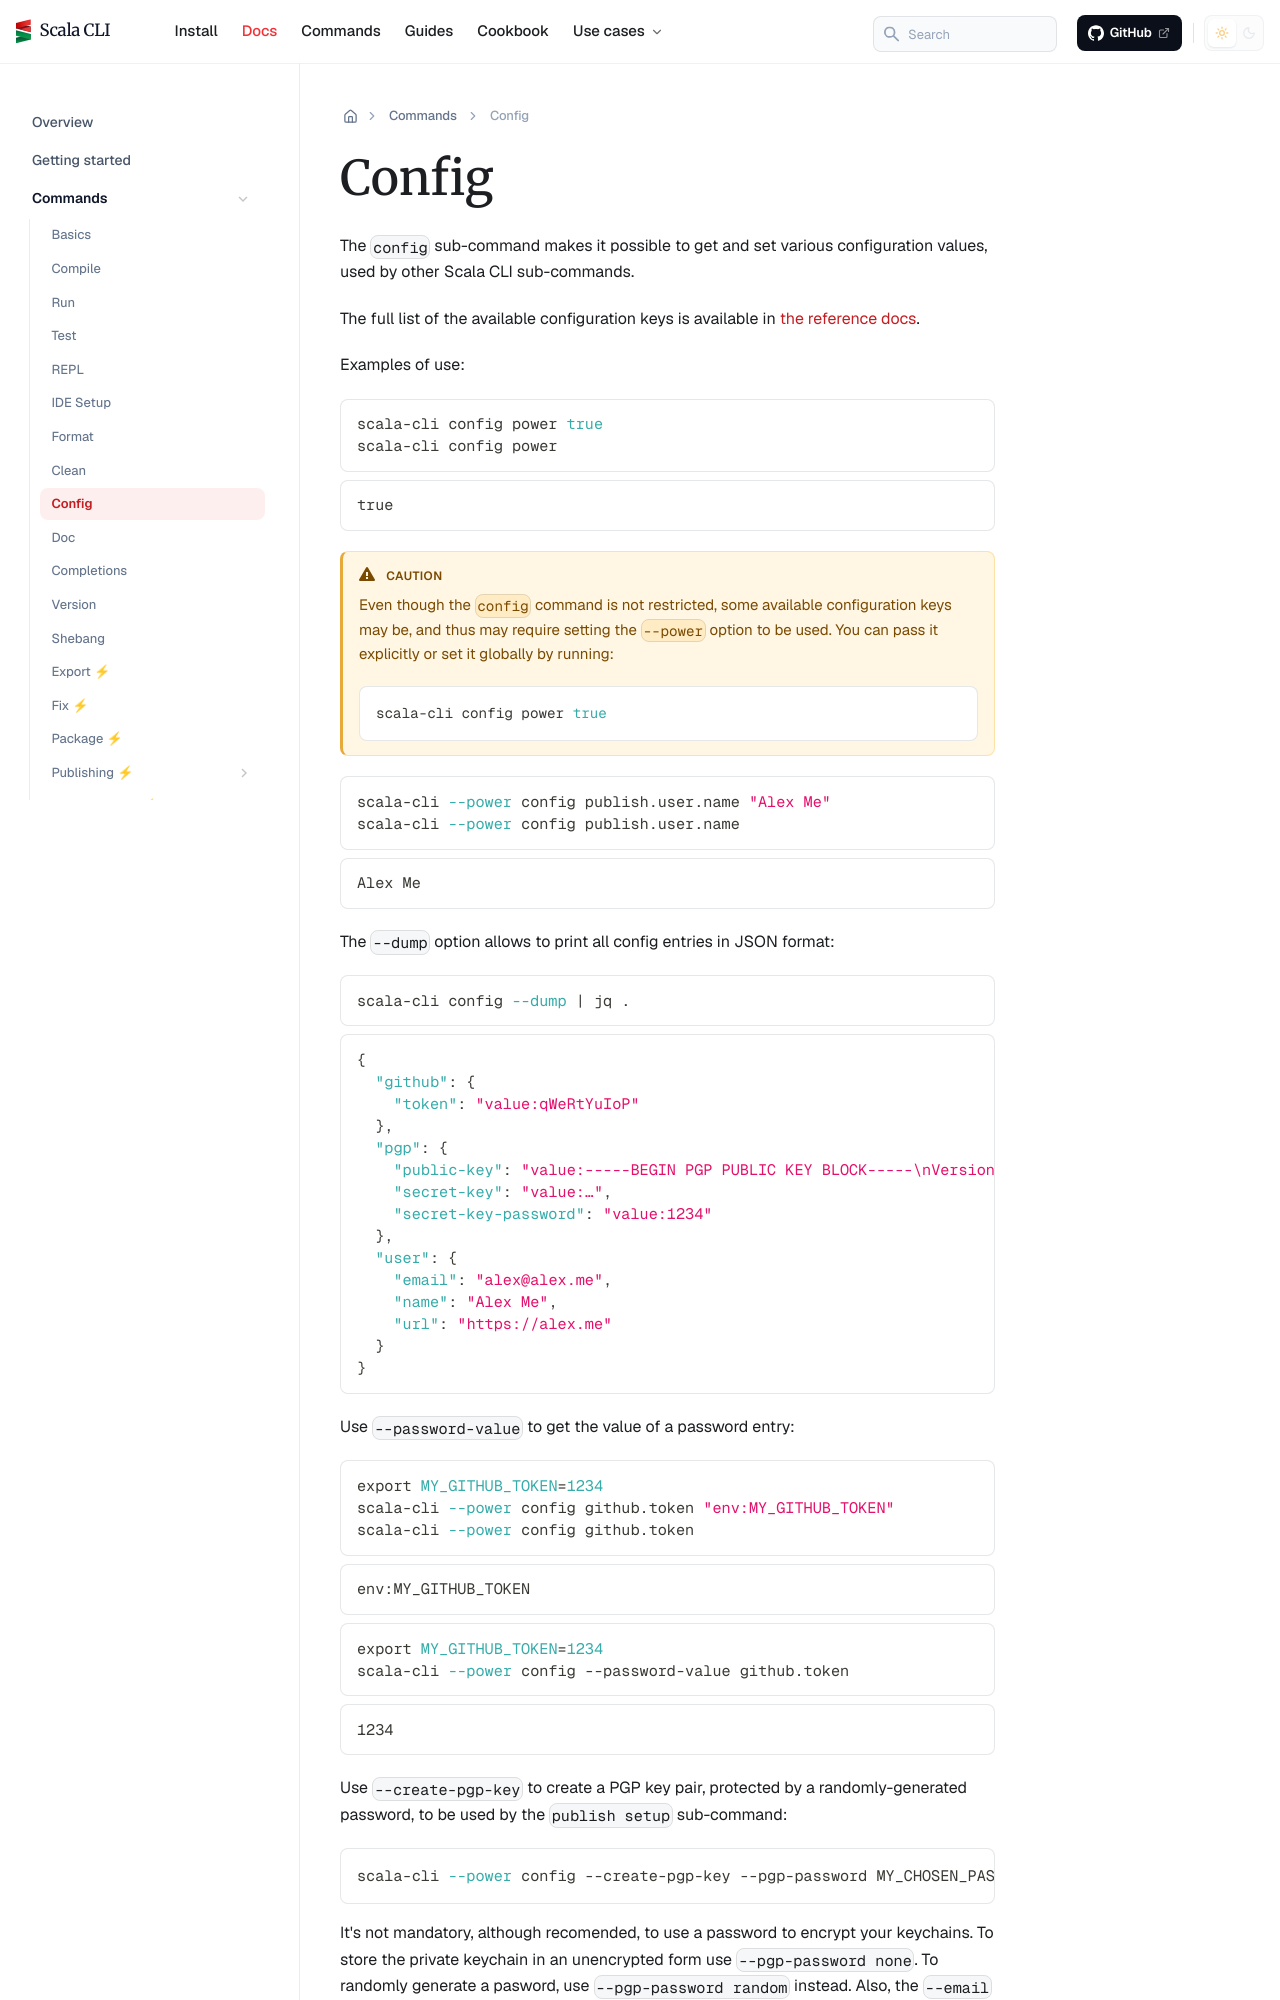

repository: VirtusLab/scala-cli · page: docs/commands/config/index.html · generator: docusaurus

---
title: Config
sidebar_position: 17
---

import {ChainedSnippets} from "../../src/components/MarkdownComponents";

The `config` sub-command makes it possible to get and set various configuration values, used by
other Scala CLI sub-commands.

The full list of the available configuration keys is available in [the reference docs](../reference/commands.md#config).

Examples of use:
<ChainedSnippets>

```bash ignore
scala-cli config power true
scala-cli config power
```

```text
true
```

</ChainedSnippets>

:::caution
Even though the `config` command is not restricted, some available configuration keys may be, and thus may
require setting the `--power` option to be used.
You can pass it explicitly or set it globally by running:
```bash ignore
scala-cli config power true
```
:::

<ChainedSnippets>

```bash
scala-cli --power config publish.user.name "Alex Me"
scala-cli --power config publish.user.name
```

```text
Alex Me
```

</ChainedSnippets>

The `--dump` option allows to print all config entries in JSON format:
<ChainedSnippets>

```bash
scala-cli config --dump | jq .
```

```json
{
  "github": {
    "token": "value:qWeRtYuIoP"
  },
  "pgp": {
    "public-key": "value:-----BEGIN PGP PUBLIC KEY BLOCK-----\nVersion: BCPG v1.68\n\n…\n-----END PGP PUBLIC KEY BLOCK-----\n",
    "secret-key": "value:…",
    "secret-key-password": "value:1234"
  },
  "user": {
    "email": "alex@alex.me",
    "name": "Alex Me",
    "url": "https://alex.me"
  }
}
```

</ChainedSnippets>

Use `--password-value` to get the value of a password entry:

<ChainedSnippets>

```bash
export MY_GITHUB_TOKEN=1234
scala-cli --power config github.token "env:MY_GITHUB_TOKEN"
scala-cli --power config github.token
```

```text
env:MY_GITHUB_TOKEN
```

```bash
export MY_GITHUB_TOKEN=1234
scala-cli --power config --password-value github.token
```

```text
1234
```

</ChainedSnippets>
